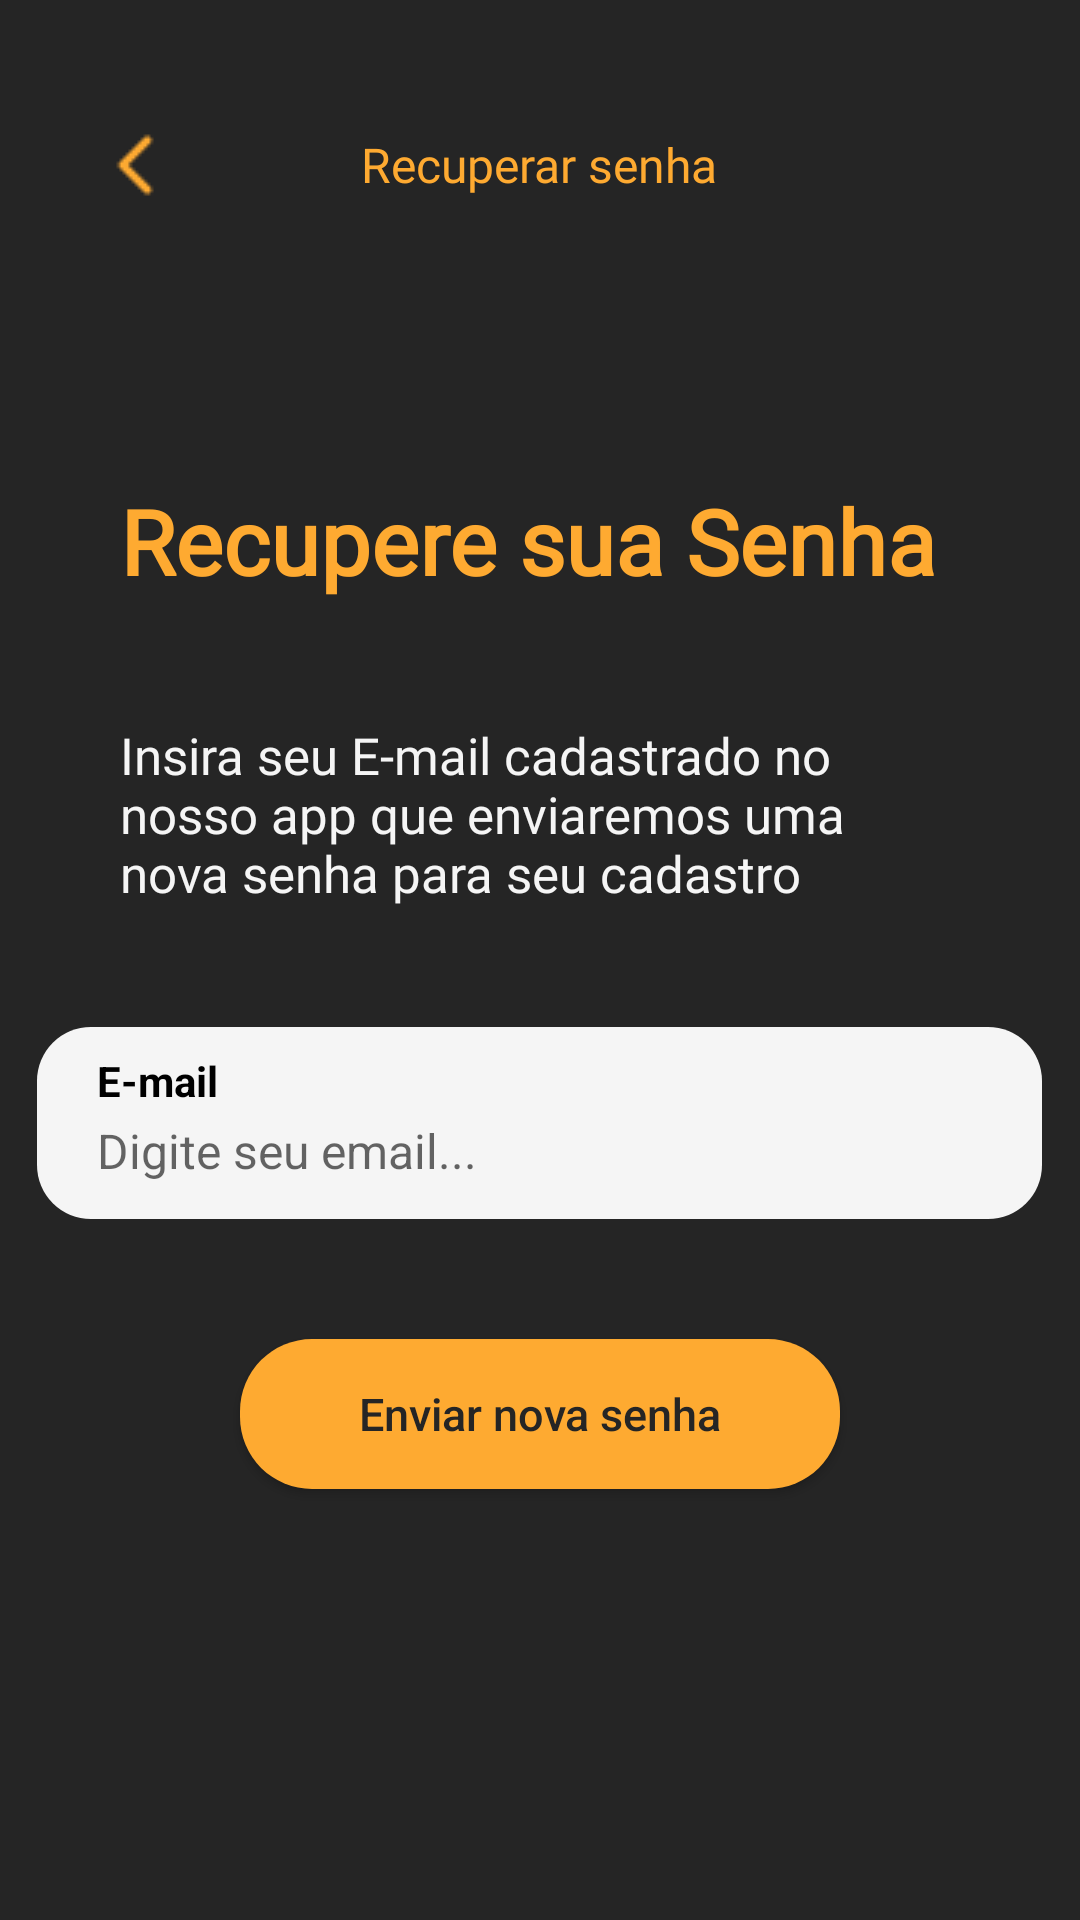

Android layout source for this screen:
<!-- AndroidManifest.xml: application theme Theme.Trabalhoambientesmoveis -->
<!-- res/layout/activity_forgot.xml -->
<?xml version="1.0" encoding="utf-8"?>
<RelativeLayout xmlns:android="http://schemas.android.com/apk/res/android"
    xmlns:app="http://schemas.android.com/apk/res-auto"
    xmlns:tools="http://schemas.android.com/tools"
    android:layout_width="match_parent"
    android:layout_height="match_parent"
    tools:context=".ui.activities.HomeActivity"
    android:background="@color/DarkGrey">

    <ImageButton
        android:id="@+id/backIcon"
        android:layout_width="50dp"
        android:layout_height="50dp"
        android:layout_marginLeft="20dp"
        android:layout_marginTop="30dp"
        android:background="@color/transparent"
        android:src="@drawable/backicon">
    </ImageButton>

    <TextView
        android:id="@+id/recuperarsenha"
        android:layout_width="wrap_content"
        android:layout_height="wrap_content"
        android:layout_centerHorizontal="true"
        android:layout_marginTop="44dp"
        android:textSize="16sp"
        android:text="@string/recuperar_senha"
        android:fontFamily="@font/roboto_medium"
        android:textColor="@color/Orange">
    </TextView>

    <TextView
        android:id="@+id/labelTop"
        android:layout_width="wrap_content"
        android:layout_height="wrap_content"
        android:layout_marginLeft="40dp"
        android:layout_marginTop="160dp"
        android:text="@string/recupere_sua_senha"
        android:textSize="30sp"
        android:fontFamily="@font/roboto_medium"
        android:textColor="@color/Orange"
        android:textStyle="bold"
        android:textAllCaps="false"
        android:textAlignment="center">
    </TextView>

    <TextView
        android:id="@+id/labelTopDescription"
        android:layout_width="250dp"
        android:layout_height="wrap_content"
        android:layout_below="@+id/labelTop"
        android:layout_marginLeft="40dp"
        android:layout_marginTop="40dp"
        android:text="@string/insira_seu_e_mail_cadastrado_no_nosso_app_que_enviaremos_uma_nova_senha_para_seu_cadastro"
        android:textSize="17sp"
        android:fontFamily="@font/roboto_medium"
        android:textColor="@color/WhiteLow"
        android:textAllCaps="false"
        android:textStyle="normal">
    </TextView>

    <RelativeLayout
        android:id="@+id/relativeEmail"
        android:layout_width="335dp"
        android:layout_height="64dp"
        android:layout_centerHorizontal="true"
        android:layout_below="@+id/labelTopDescription"
        android:layout_marginTop="40dp"
        android:background="@drawable/background_textboxlayout">

        <TextView
            android:id="@+id/labelEmail"
            android:layout_width="wrap_content"
            android:layout_height="wrap_content"
            android:text="@string/e_mail"
            android:layout_marginTop="8.4dp"
            android:layout_marginLeft="20dp"
            android:textSize="14sp"
            android:textStyle="bold"
            android:textColor="@color/black">
        </TextView>

        <EditText
            android:id="@+id/email"
            android:layout_width="match_parent"
            android:layout_height="wrap_content"
            android:layout_marginTop="30.3dp"
            android:layout_marginHorizontal="20dp"
            android:inputType="textEmailAddress"
            android:textSize="16sp"
            android:hint="@string/digite_seu_email"
            android:background="@color/transparent"
            android:textColor="@color/black">
        </EditText>

    </RelativeLayout>

    <Button
        android:id="@+id/btnForgot"
        android:layout_below="@+id/relativeEmail"
        android:layout_centerHorizontal="true"
        android:layout_marginTop="40dp"
        android:layout_width="200dp"
        android:layout_height="50dp"
        android:textAllCaps="false"
        android:text="@string/enviar_nova_senha"
        android:textColor="@color/DarkGrey"
        android:textSize="15sp"
        android:background="@drawable/background_btnbox">
    </Button>

</RelativeLayout>
<!-- resources referenced by this layout -->
<resources>
  <color name="DarkGrey">#252525</color>
  <color name="Orange">#FEAA31</color>
  <color name="WhiteLow">#F5F5F5</color>
  <color name="black">#FF000000</color>
  <color name="transparent">#00FFFFFF</color>
  <!-- drawable background_btnbox (drawable) -->
  <?xml version="1.0" encoding="utf-8"?>
  <shape xmlns:android="http://schemas.android.com/apk/res/android">
  
      <corners android:radius="24dp"/>
  
      <solid android:color="@color/Orange"/>
  
  </shape>
  <!-- drawable background_textboxlayout (drawable) -->
  <?xml version="1.0" encoding="utf-8"?>
  <shape xmlns:android="http://schemas.android.com/apk/res/android">
  
      <corners android:radius="18dp" />
  
      <solid android:color="@color/WhiteLow" />
  
  </shape>
  <!-- drawable backicon: png bitmap (drawable, 769 bytes) -->
  <string name="digite_seu_email">Digite seu email...</string>
  <string name="e_mail">E-mail</string>
  <string name="enviar_nova_senha">Enviar nova senha</string>
  <string name="insira_seu_e_mail_cadastrado_no_nosso_app_que_enviaremos_uma_nova_senha_para_seu_cadastro">Insira seu E-mail cadastrado no nosso app que enviaremos uma nova senha para seu cadastro</string>
  <string name="recuperar_senha">Recuperar senha</string>
  <string name="recupere_sua_senha">Recupere sua Senha</string>
  <style name="Theme.Trabalhoambientesmoveis" parent="Theme.MaterialComponents.DayNight.DarkActionBar">
          
          <item name="colorPrimary">@color/purple_500</item>
          <item name="colorPrimaryVariant">@color/purple_700</item>
          <item name="colorOnPrimary">@color/white</item>
          
          <item name="colorSecondary">@color/teal_200</item>
          <item name="colorSecondaryVariant">@color/teal_700</item>
          <item name="colorOnSecondary">@color/black</item>
          
          <item name="android:statusBarColor" tools:targetApi="l">?attr/colorPrimaryVariant</item>
          
      </style>
  <color name="purple_500">#FF6200EE</color>
  <color name="purple_700">#FF3700B3</color>
  <color name="white">#FFFFFFFF</color>
  <color name="teal_200">#FF03DAC5</color>
  <color name="teal_700">#FF018786</color>
</resources>
